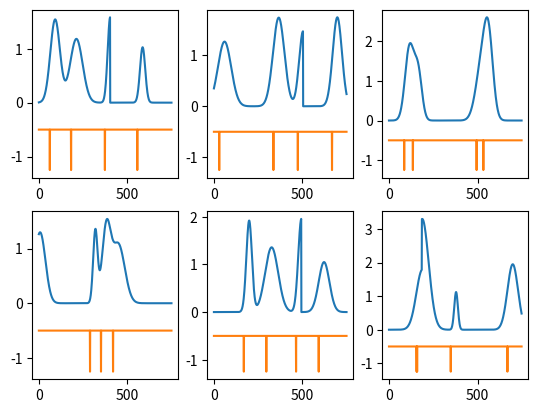

Source code (Python):
#######################################
# Create synthetic time series dataset with 4 classes:
# - A: Mix of Gaussian (+) and truncated Gaussian (-); channel 2 is flat
# - B: Mix of Gaussian (-) and truncated Gaussian (+); channel 2 is flat
# - C: Equal mix of Gaussian and truncated Gaussian; channel 2 has a peak BEFORE each event in channel 1
# - D: Equal mix of Gaussian and truncated Gaussian; channel 2 has a peak AFTER each event in channel 1
#######################################

import numpy as np
import matplotlib.pyplot as plt
import datetime

def create_channel1(length, npeak, prop_gaussian = (0.5, 1), nseries = 1, baseline = 0, sigma_noise = 0, seed = None,
                  trunc = 'left', scale_peak = 1, noise_height = (1, 1), noise_width = (0.2, 0.2)):
    """
    Create a series with a mixture of Gaussians and truncated Gaussians.
    :param nseries: int, number of series.
    :param trunc: side of the Gaussians that must be truncated, one of ['left', 'right', 'both']. 'Both' means that
    for each peak, the direction of the truncation is chosen at random.
    :param scale_peak: float, adjust height of peak (default peak height is 1).
    :param noise_height: float 2-tuple, range from which to sample individual peak height.
    :param noise_width: float 2-tuple, range from which to sample individual peak width.
    :param length: int, length of the series.
    :param npeak: int, total number of peaks (Gaussians AND truncated Gaussians) in the series
    :param prop_gaussian: float 2-tuple, range for the proportion of Gaussians. Must either start at 0 or end at 1.
    :param baseline: float, baseline level for the series
    :param sigma_noise: float, standard deviation of additive Gaussian noise.
    :param seed: int or None, seed for pseudo-random generators.
    :return: A numpy array.
    """
    assert prop_gaussian[0] <= prop_gaussian[1]
    assert prop_gaussian[0] == 0 or prop_gaussian[1] == 1  # not necessary
    assert noise_height[0] <= noise_height[1]
    assert noise_width[0] <= noise_width[1]
    assert trunc in ['left', 'right', 'both'] or trunc is None
    if sigma_noise is None:
        sigma_noise = np.mean(noise_height) / 20
    np.random.seed(seed)

    # ------------------------------------------------------------------------------------------------------------------
    # Function to create peaky trajectories
    def create_peak_traj(length, npeak, nseries, trunc, noise_height, noise_width, scale_peak):
        # Add Gaussian peaks at random position
        # Create one series per peak and sum up everything
        posPeak = np.random.randint(0, length, (nseries, npeak))
        peak_data = np.zeros((nseries, length))
        x = np.arange(0, length)
        i = 0
        for pos_vec in posPeak:
            trajGauss = []
            for pos in pos_vec:
                height_peak = np.random.uniform(noise_height[0], noise_height[1])
                sigma_peak = np.random.uniform(noise_width[0], noise_width[1])
                y = height_peak * np.exp(-((x-pos)**2)/(2*(sigma_peak**2)))
                # Use peak position to find position of maxima
                if trunc == 'both':
                    trunc = np.random.choice(['left', 'right'])
                if trunc == 'left':
                    y[:pos] = 0
                elif trunc == 'right':
                    y[pos:] = 0
                trajGauss.append(y)
            trajGauss = np.array(trajGauss)
            # Sum element-wise each peak trajectory
            peak_data[i, :] = np.sum(trajGauss, axis=0)
            i += 1
        #peak_data.clip(0.0001, out=peak_data)
        peak_data *= scale_peak
        return peak_data, posPeak

    # ------------------------------------------------------------------------------------------------------------------
    # Peak part of the signal
    # Random proportions of Gaussian from provided range
    range_nGauss = np.ceil(npeak * np.array(prop_gaussian)).astype('int')
    ltraj = []
    lpos = []
    for i in range(nseries):
        nGauss = np.random.choice(np.arange(range_nGauss[0], range_nGauss[1] + 1))
        nTrGauss = npeak - nGauss
        trajGauss, posGauss = create_peak_traj(length=length, npeak=nGauss, nseries=1, trunc=None,
                         noise_height=noise_height, noise_width=noise_width, scale_peak=scale_peak)
        trajTrGauss, posTrGauss = create_peak_traj(length=length, npeak=nTrGauss, nseries=1, trunc=trunc,
                         noise_height=noise_height, noise_width=noise_width, scale_peak=scale_peak)
        ltraj.append(trajGauss + trajTrGauss)
        # Numpy cannot concatenate empty arrays
        if posGauss.size and posTrGauss.size:
            lpos.append(np.hstack([posGauss, posTrGauss]).squeeze())
        elif posGauss.size:
            lpos.append(posGauss.squeeze())
        elif posTrGauss.size:
            lpos.append(posTrGauss.squeeze())
    # One trajectory per row
    peak_data = np.vstack(ltraj)
    peak_pos = np.vstack(lpos)

    # ------------------------------------------------------------------------------------------------------------------
    # Noise part of the signal
    # Create series of Gaussian(0, 1)
    noise_data = np.random.normal(0, sigma_noise, (nseries, length))
    noise_data += baseline

    out = np.round(peak_data + noise_data, 4)
    return out, peak_pos


def create_channel2(chan1_mat, pos_mat, shift, height = -1, baseline = 0):
    """
    Take positions of events of channel 1 and make a triangular signal before or after each position.
    :return:
    """
    chan2_mat = np.zeros_like(chan1_mat)
    nrow, ncol = chan1_mat.shape
    for irow in range(nrow):
        # Exclude positions out of range after shift
        pos_chan2 = pos_mat[irow, :][np.where(pos_mat[irow, :] + shift < ncol)]
        pos_chan2 = pos_chan2[np.where(pos_chan2 + shift > 0)]
        chan2_mat[irow, pos_chan2 + shift] = 1
    chan2_mat *= height
    chan2_mat += baseline
    return chan2_mat

length = 750
nseries = 6
npeak = 4
propGauss = (0.5, 1)
noise_width=(10, 40)
noise_height=(1, 2)
baseline = 0
sd_noise = 0
trunc = 'both'
#seed = int(datetime.datetime.now().timestamp())
temp, temp_pos = create_channel1(nseries=nseries, length=length, npeak=npeak, prop_gaussian=propGauss, seed=None,
                                     trunc=trunc,
                                     noise_width=noise_width, noise_height=noise_height, baseline=baseline, sigma_noise=sd_noise)

temp2 = create_channel2(chan1_mat=temp, pos_mat=temp_pos, shift=-30, baseline= -0.5, height=-.75)

ncol = 3
nrow = 2
for i in range(nseries):
    plt.subplot(nrow, ncol, i+1)
    plt.plot(np.arange(length), temp[i,:].squeeze())
    plt.plot(np.arange(length), temp2[i, :].squeeze())
plt.show()

